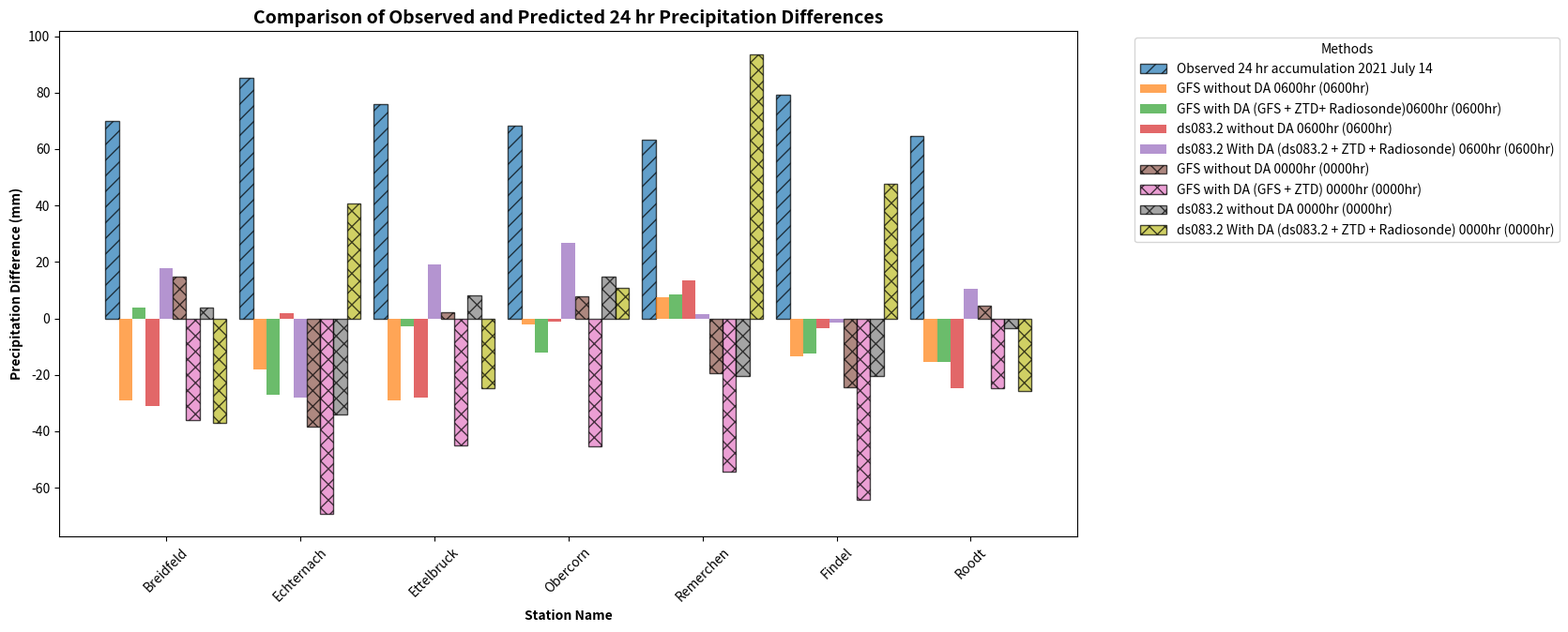

Write the Python code that produced this figure. (Note: this script raises an exception after producing the figure.)
import pandas as pd
import matplotlib.pyplot as plt
import os
import numpy as np

data = {
    "Station Name": ["Breidfeld", "Echternach", "Ettelbruck", "Obercorn", "Remerchen", "Findel", "Roodt"],
    "Observed 24 hr accumulation 2021 July 14": [70.1, 85.2, 75.9, 68.2, 63.4, 79.4, 64.6],
    "GFS without DA 0600hr": [41, 67, 47, 66, 71, 66, 49],
    "GFS with DA (GFS + ZTD+ Radiosonde)0600hr": [74, 58, 73, 56, 72, 67, 49],
    "ds083.2 without DA 0600hr": [39, 87, 48, 67, 77, 76, 40],
    "ds083.2 With DA (ds083.2 + ZTD + Radiosonde) 0600hr": [88, 57, 95, 95, 65, 78, 75],
    "GFS without DA 0000hr": [85, 47, 78, 76, 44, 55, 69],
    "GFS with DA (GFS + ZTD) 0000hr": [34, 16, 31, 23, 9, 15, 40],
    "ds083.2 without DA 0000hr": [74, 51, 84, 83, 43, 59, 61],
    "ds083.2 With DA (ds083.2 + ZTD + Radiosonde) 0000hr": [33, 126, 51, 79, 157, 127, 39],
}

# Convert the data into a DataFrame
df = pd.DataFrame(data)

# Calculate the differences between predicted values and observed values for both "0600hr" and "0000hr" columns
for i, column in enumerate(df.columns[2:], start=2):
    if "0600hr" in column or "0000hr" in column:
        df[column] = df[column] - df["Observed 24 hr accumulation 2021 July 14"]

# Define a traditional scientific color palette
colors = ['tab:blue', 'tab:orange', 'tab:green', 'tab:red', 'tab:purple', 'tab:brown', 'tab:pink', 'tab:gray', 'tab:olive']

# Plotting the grouped bar chart with a smaller figsize
fig, ax = plt.subplots(figsize=(14, 7))

# Set positions for the groups
bar_width = 0.1
index = np.arange(len(df))

# Plotting each group of bars with the defined colors
for i, column in enumerate(df.columns[1:], start=1):
    if "Observed" in column:
        ax.bar(index + bar_width * (i - 1), df[column], width=bar_width, label=column, color=colors[i - 1], hatch='//', edgecolor='black', alpha=0.7)
    elif "0600hr" in column:
        ax.bar(index + bar_width * (i - 1), df[column], width=bar_width, label=column + " (0600hr)", color=colors[i - 1], alpha=0.7)  # Solid bars for "0600hr" data
    elif "0000hr" in column:
        ax.bar(index + bar_width * (i - 1), df[column], width=bar_width, label=column + " (0000hr)", color=colors[i - 1], hatch='xx', edgecolor='black', alpha=0.7)  # Specify the hatch pattern for "0000hr" data

# Adding labels and title
ax.set_xlabel('Station Name', fontweight='bold')
ax.set_ylabel('Precipitation Difference (mm)', fontweight='bold')
ax.set_title('Comparison of Observed and Predicted 24 hr Precipitation Differences', fontsize=14, fontweight='bold')
ax.set_xticks(index + bar_width * (len(df.columns) / 2 - 1))
ax.set_xticklabels(df["Station Name"])

# Creating legend & ensuring it's not overlapping
ax.legend(title='Methods', bbox_to_anchor=(1.05, 1), loc='upper left')

# Rotate the x-axis labels for better readability
plt.setp(ax.get_xticklabels(), rotation=45)

# Specify the path to the folder where you want to save the PNG file
output_folder = '/Users/haseeb.rehman/Desktop/For_Animation'

# Save the plot as PNG with the same name as the NetCDF file
output_file = os.path.join(output_folder, 'precipitation_difference_comparison.png')
plt.savefig(output_file, dpi=400, bbox_inches='tight')  # Adjusted bbox_inches

# Show the plot
plt.tight_layout()
plt.show()
